Image classification data set "combined" (WhenLifeHandsYouLemons/Computer-Science-IA on GitHub). Class labels (16): decmial, division sign, eight, equal, five, four, minus sign, nine, one, plus sign, seven, six, three, times sign, two, zero.

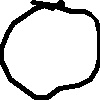
Label: zero

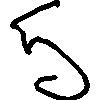
Label: five

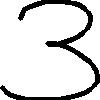
Label: three

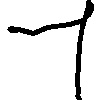
Label: one

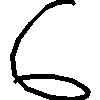
Label: six

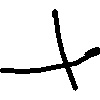
Label: plus sign
